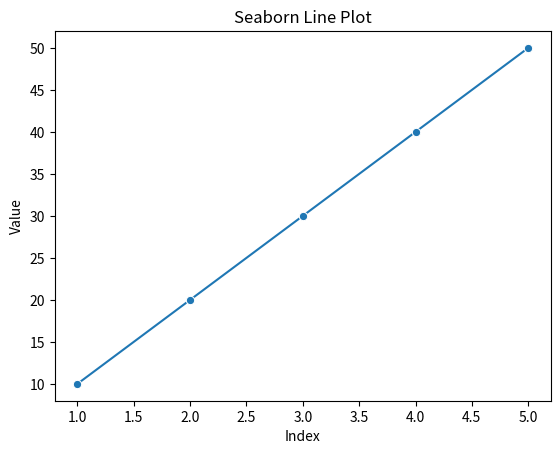

Recreate this plot in Python.
import seaborn as sns
import matplotlib.pyplot as plt

# pip install seaborn

data = [10, 20, 30, 40, 50]
x = list(range(1, len(data) + 1))

sns.lineplot(x=x, y=data, marker="o")
plt.xlabel("Index")
plt.ylabel("Value")
plt.title("Seaborn Line Plot")
plt.show()
